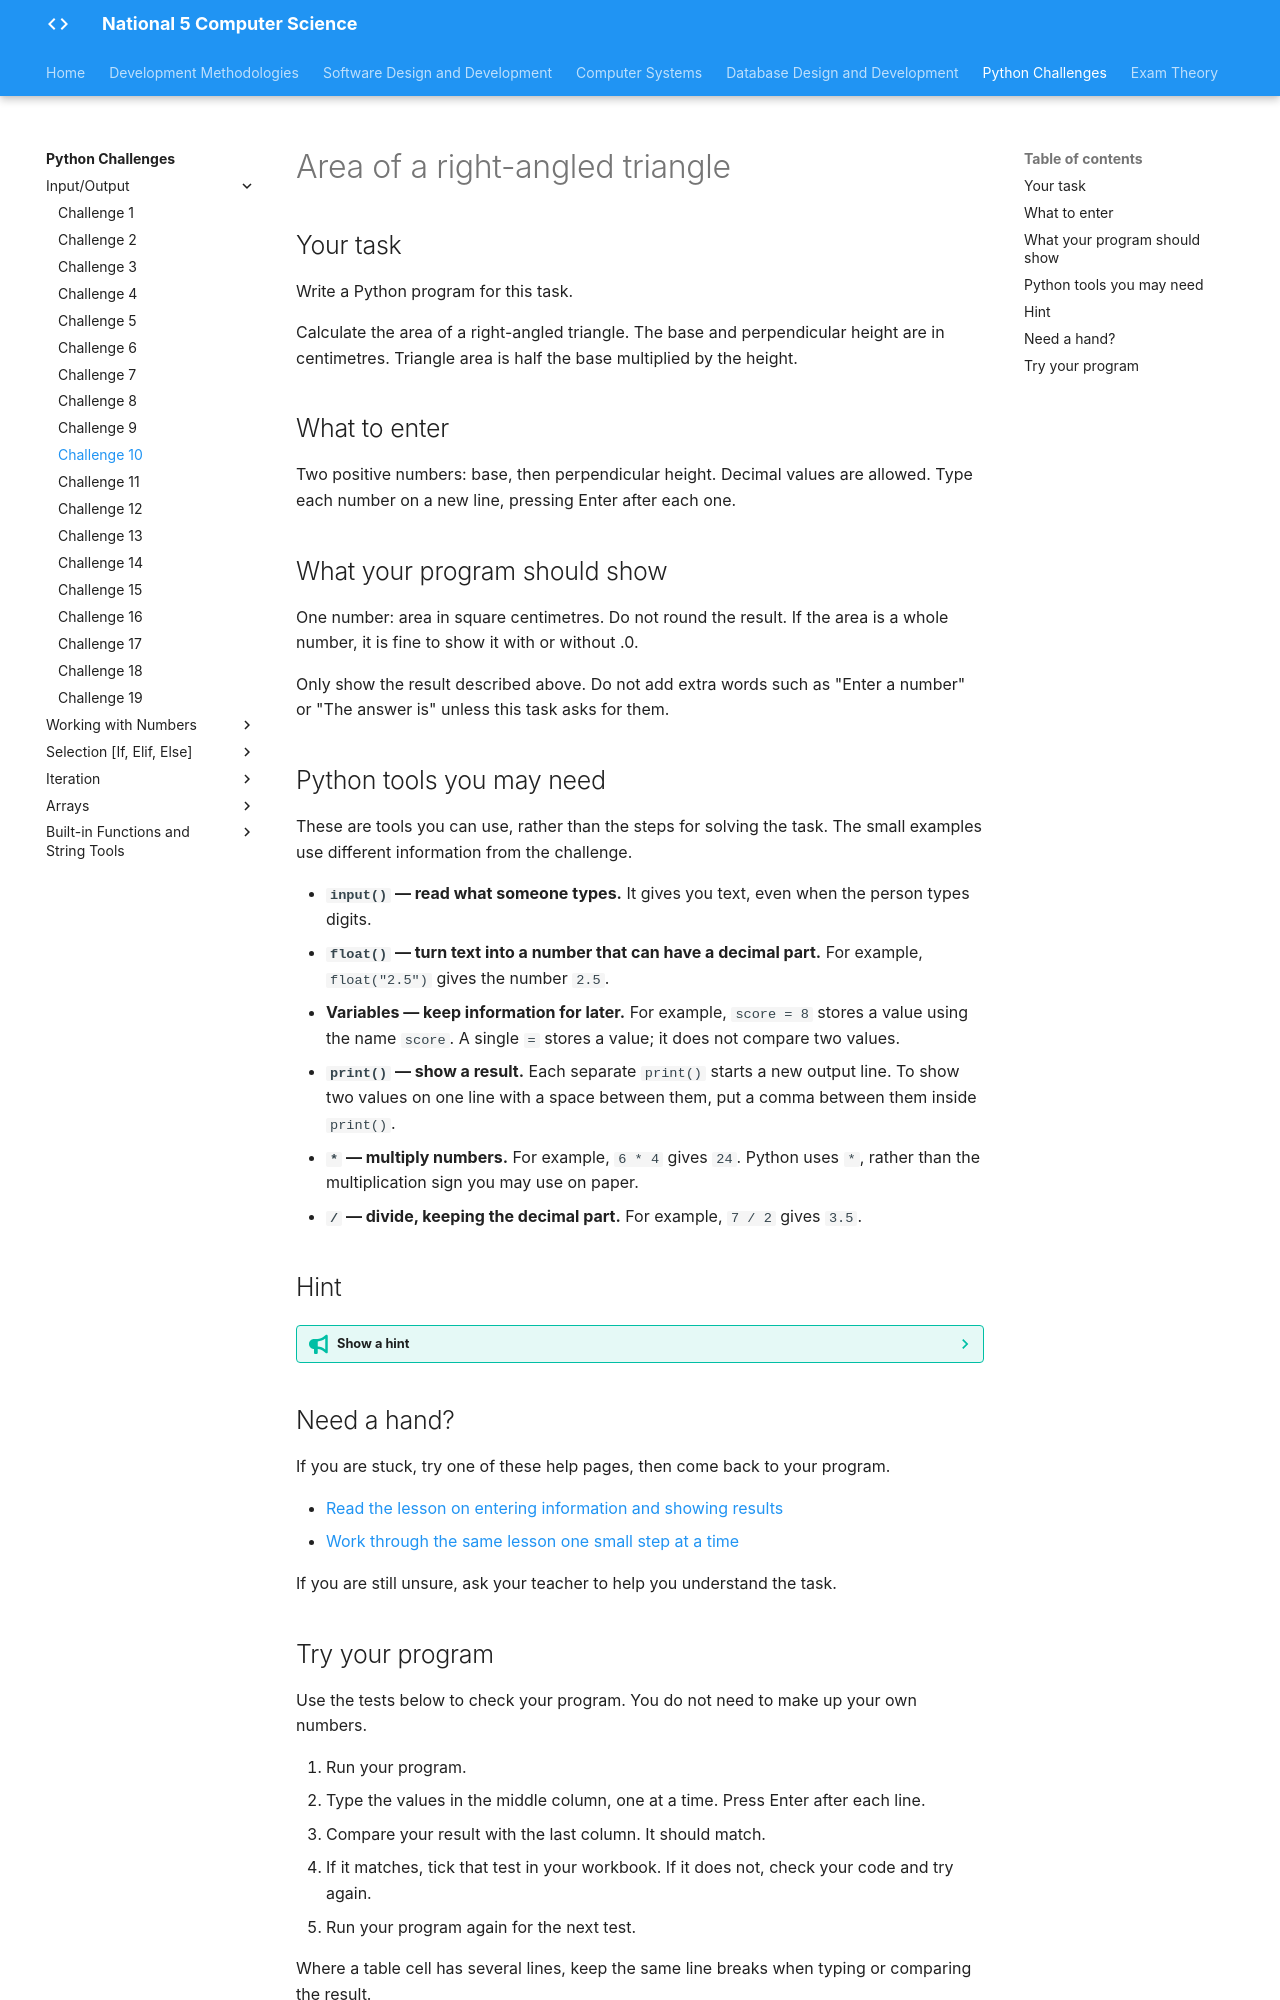

repository: Mr-Wood-CS/LN-National-5 · page: python-challenges/tasks/Challenge 10/index.html · generator: mkdocs

# Area of a right-angled triangle

## Your task

Write a Python program for this task.

Calculate the area of a right-angled triangle. The base and perpendicular height are in centimetres. Triangle area is half the base multiplied by the height.

## What to enter

Two positive numbers: base, then perpendicular height. Decimal values are allowed. Type each number on a new line, pressing Enter after each one.

## What your program should show

One number: area in square centimetres. Do not round the result. If the area is a whole number, it is fine to show it with or without .0.

Only show the result described above. Do not add extra words such as "Enter a number" or "The answer is" unless this task asks for them.

## Python tools you may need

These are tools you can use, rather than the steps for solving the task. The small examples use different information from the challenge.

- **`input()` — read what someone types.** It gives you text, even when the person types digits.
- **`float()` — turn text into a number that can have a decimal part.** For example, `float("2.5")` gives the number `2.5`.
- **Variables — keep information for later.** For example, `score = 8` stores a value using the name `score`. A single `=` stores a value; it does not compare two values.
- **`print()` — show a result.** Each separate `print()` starts a new output line. To show two values on one line with a space between them, put a comma between them inside `print()`.
- **`*` — multiply numbers.** For example, `6 * 4` gives `24`. Python uses `*`, rather than the multiplication sign you may use on paper.
- **`/` — divide, keeping the decimal part.** For example, `7 / 2` gives `3.5`.

## Hint

??? tip "Show a hint"

    Sketch the triangle and label its base and perpendicular height. Think about how it compares with a rectangle of the same base and height. Could the area have a decimal part?

## Need a hand?

If you are stuck, try one of these help pages, then come back to your program.

- [Read the lesson on entering information and showing results](https://snakify.org/lessons/print_input_numbers/)
- [Work through the same lesson one small step at a time](https://snakify.org/lessons/print_input_numbers/steps/1/)

If you are still unsure, ask your teacher to help you understand the task.
